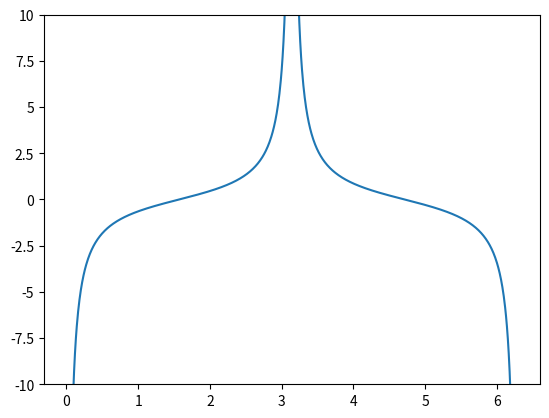

Write Python code to recreate this figure.
# -*- coding: utf-8 -*-
"""
Created on Tue Nov 05 14:52:48 2013

[redacted]
"""

import numpy as np
from numpy import pi
import matplotlib.pyplot as plt
from matplotlib.ticker import MaxNLocator, FuncFormatter

x = np.linspace(0, 2*pi, 1000)
y = np.where(x<pi, -1/np.tan(x+1E-30), 1/np.tan(x+1E-30))#20*np.arctan(np.exp(x))

def func(x, pos):
    return '{}'.format(x*10)

formatter = FuncFormatter(lambda x, pos: '{:g}'.format(x))

fig = plt.figure()
axis = fig.add_subplot(1, 1, 1)
axis.plot(x, y)
axis.set_ylim(-10, 10)
axis.yaxis.set_major_formatter(formatter)

plt.show()